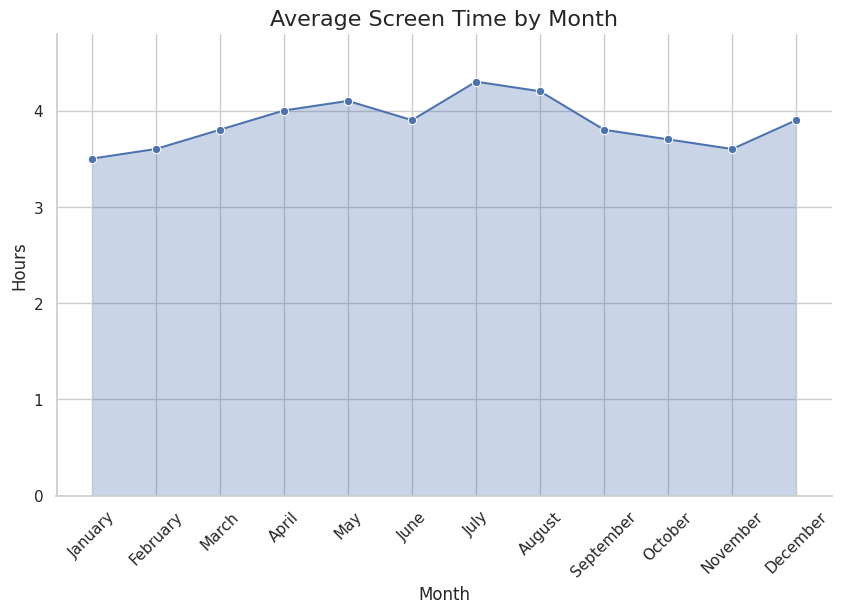

Python code for this plot:

import pandas as pd
import seaborn as sns
import matplotlib.pyplot as plt

# Given data
data = [
    {'Month': 'January', 'Average Screen Time (Hours)': 3.5},
    {'Month': 'February', 'Average Screen Time (Hours)': 3.6},
    {'Month': 'March', 'Average Screen Time (Hours)': 3.8},
    {'Month': 'April', 'Average Screen Time (Hours)': 4.0},
    {'Month': 'May', 'Average Screen Time (Hours)': 4.1},
    {'Month': 'June', 'Average Screen Time (Hours)': 3.9},
    {'Month': 'July', 'Average Screen Time (Hours)': 4.3},
    {'Month': 'August', 'Average Screen Time (Hours)': 4.2},
    {'Month': 'September', 'Average Screen Time (Hours)': 3.8},
    {'Month': 'October', 'Average Screen Time (Hours)': 3.7},
    {'Month': 'November', 'Average Screen Time (Hours)': 3.6},
    {'Month': 'December', 'Average Screen Time (Hours)': 3.9}
]

# Convert the list of dictionaries to a DataFrame
df = pd.DataFrame(data)

# Converting 'Month' to a categorical data type ordering by calendar months
df['Month'] = pd.Categorical(df['Month'], categories=[
    'January', 'February', 'March', 'April', 'May', 'June',
    'July', 'August', 'September', 'October', 'November', 'December'
], ordered=True)

# Create a lineplot and use fill_between to create the area chart effect
sns.set_theme(style="whitegrid")
plt.figure(figsize=(10, 6))
lineplot = sns.lineplot(data=df, x='Month', y='Average Screen Time (Hours)', sort=False, marker='o')
plt.fill_between(df['Month'], df['Average Screen Time (Hours)'], alpha=0.3)

# Additional customizations for a more engaging chart
plt.title('Average Screen Time by Month', fontsize=16)
plt.xlabel('Month')
plt.xticks(rotation=45)
plt.ylabel('Hours')
plt.ylim(0, df['Average Screen Time (Hours)'].max() + 0.5)
sns.despine()  # Remove the top and right spines

# Show the plot
plt.show()
